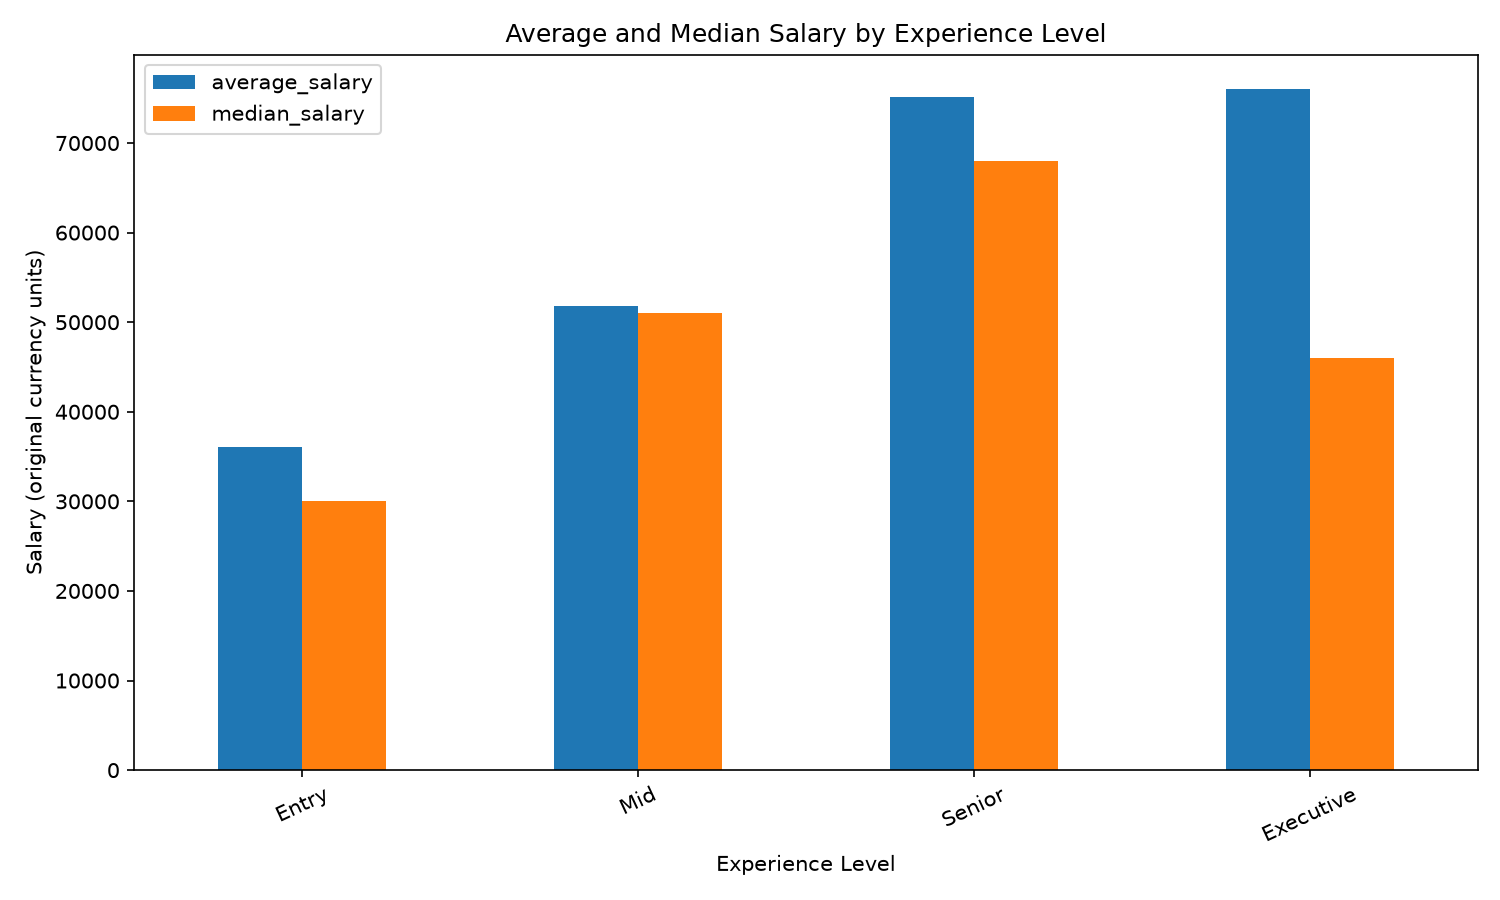

Values plotted in this chart, from the file beside it:
experience_label, count, average_salary, median_salary
Entry, 126, 36111, 30000
Mid, 305, 51787, 51000
Senior, 727, 75088, 68000
Executive, 13, 76077, 46000
